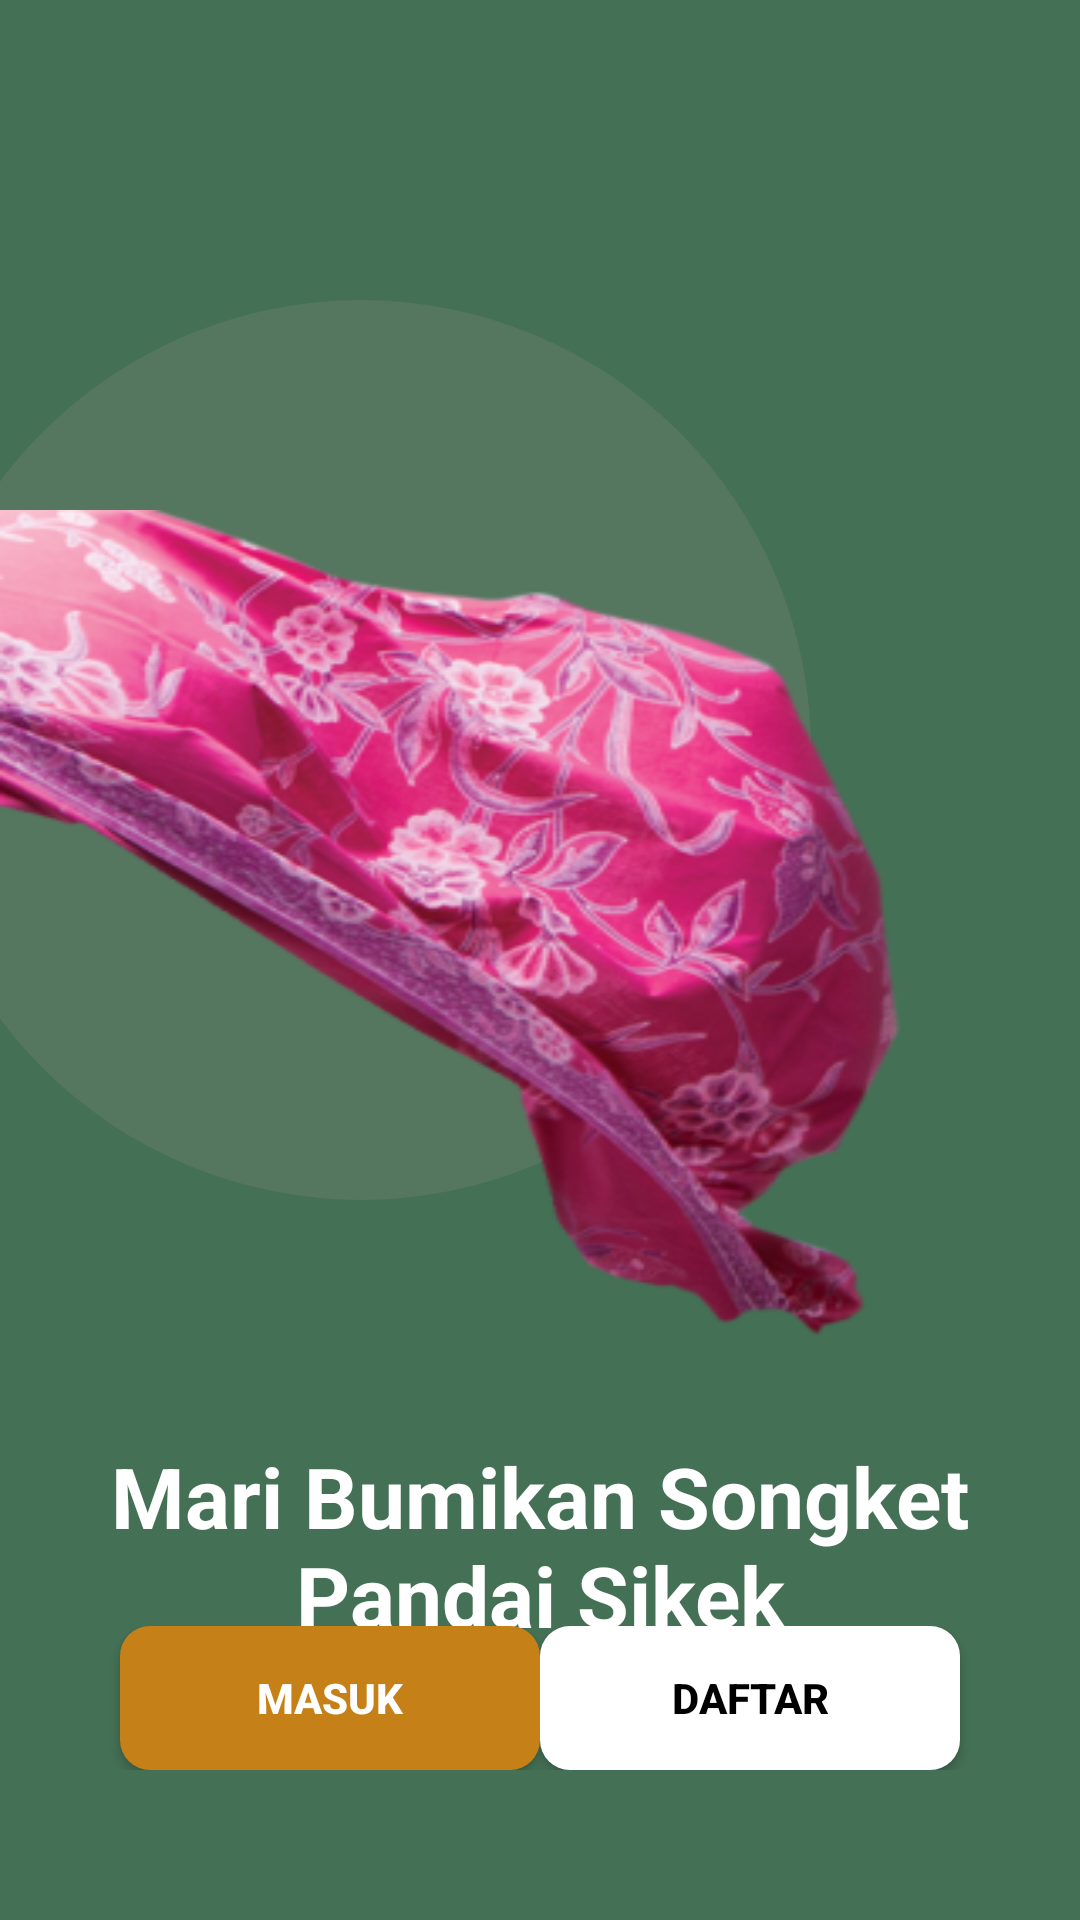

Write the Android layout XML for this screen, with the resource values it uses.
<!-- AndroidManifest.xml: application theme Theme.Smartshowroom -->
<!-- res/layout/activity_spash3.xml -->
<?xml version="1.0" encoding="utf-8"?>
<RelativeLayout xmlns:android="http://schemas.android.com/apk/res/android"
    xmlns:app="http://schemas.android.com/apk/res-auto"
    xmlns:tools="http://schemas.android.com/tools"
    android:layout_width="match_parent"
    android:layout_height="match_parent"
    android:background="@color/hijau"
    tools:context=".SpashActivity3">

    <ImageView
        android:id="@+id/bulat"
        android:layout_width="300dp"
        android:layout_height="300dp"
        android:background="@drawable/bulat_latar"
        android:layout_marginTop="100dp"
        android:layout_marginStart="-30dp"/>

    <ImageView
        android:id="@+id/kain"
        android:layout_width="300dp"
        android:layout_height="300dp"
        android:layout_marginTop="170dp"
        android:background="@drawable/kain" />
    <TextView
        android:id="@+id/textOp"
        android:layout_width="300dp"
        android:layout_height="wrap_content"
        android:textSize="28sp"
        android:textColor="@color/white"
        android:textStyle="bold"
        android:layout_marginTop="10dp"
        android:textAlignment="center"
        android:layout_centerHorizontal="true"
        android:layout_below="@id/kain"
        android:text="Mari Bumikan Songket Pandai Sikek"/>

    <LinearLayout
        android:layout_width="match_parent"
        android:orientation="horizontal"
        android:layout_height="wrap_content"
        android:gravity="bottom"
        android:layout_alignParentBottom="true"
        android:layout_marginBottom="50dp">

        <Button
            android:id="@+id/loginBtn"
            android:layout_width="0dp"
            android:layout_height="wrap_content"
            android:layout_marginStart="40dp"
            android:layout_weight="1"
            android:background="@drawable/left_button_background"
            android:text="Masuk"
            app:backgroundTint="#C68018"
            android:textColor="@color/white"
            android:textStyle="bold" />

        <Button
            android:id="@+id/regisBtn"
            android:layout_width="0dp"
            android:layout_height="wrap_content"
            android:layout_weight="1"
            android:layout_marginEnd="40dp"
            android:text="Daftar"
            android:textStyle="bold"
            android:textColor="@color/black"
            app:backgroundTint="#FFFFFFFF"
            android:background="@drawable/kiri" />
    </LinearLayout>

</RelativeLayout>
<!-- resources referenced by this layout -->
<resources>
  <color name="black">#FF000000</color>
  <color name="hijau">#447055</color>
  <color name="white">#FFFFFFFF</color>
  <!-- drawable bulat_latar (drawable) -->
  <?xml version="1.0" encoding="utf-8"?>
  <shape xmlns:android="http://schemas.android.com/apk/res/android">
      <solid android:color="#28B29494"/>
      <corners android:radius="150dp"/>
      <size
          android:height="300dp"
          android:width="300dp"/>
  
  
  
  </shape>
  <!-- drawable kain: png bitmap (drawable, 118587 bytes) -->
  <!-- drawable kiri (drawable) -->
  <?xml version="1.0" encoding="utf-8"?>
  <shape xmlns:android="http://schemas.android.com/apk/res/android"
      android:shape="rectangle">
      <solid android:color="@color/oren"/>
      <corners android:radius="10dp"/>
  
  </shape>
  <!-- drawable left_button_background (drawable) -->
  <?xml version="1.0" encoding="utf-8"?>
  <shape xmlns:android="http://schemas.android.com/apk/res/android">
      <corners android:radius="10dp"/>
      <solid android:color="@color/oren"/>
  </shape>
  <style name="Theme.Smartshowroom" parent="Theme.MaterialComponents.DayNight.NoActionBar">
          
          <item name="colorPrimary">@color/purple_500</item>
          <item name="colorPrimaryVariant">@color/purple_700</item>
          <item name="colorOnPrimary">@color/white</item>
          
          <item name="colorSecondary">@color/teal_200</item>
          <item name="colorSecondaryVariant">@color/teal_700</item>
          <item name="colorOnSecondary">@color/black</item>
          
          <item name="android:statusBarColor">?attr/colorPrimaryVariant</item>
          
      </style>
  <color name="oren">#C68018</color>
  <color name="purple_500">#FF6200EE</color>
  <color name="purple_700">#FF3700B3</color>
  <color name="teal_200">#FF03DAC5</color>
  <color name="teal_700">#FF018786</color>
</resources>
